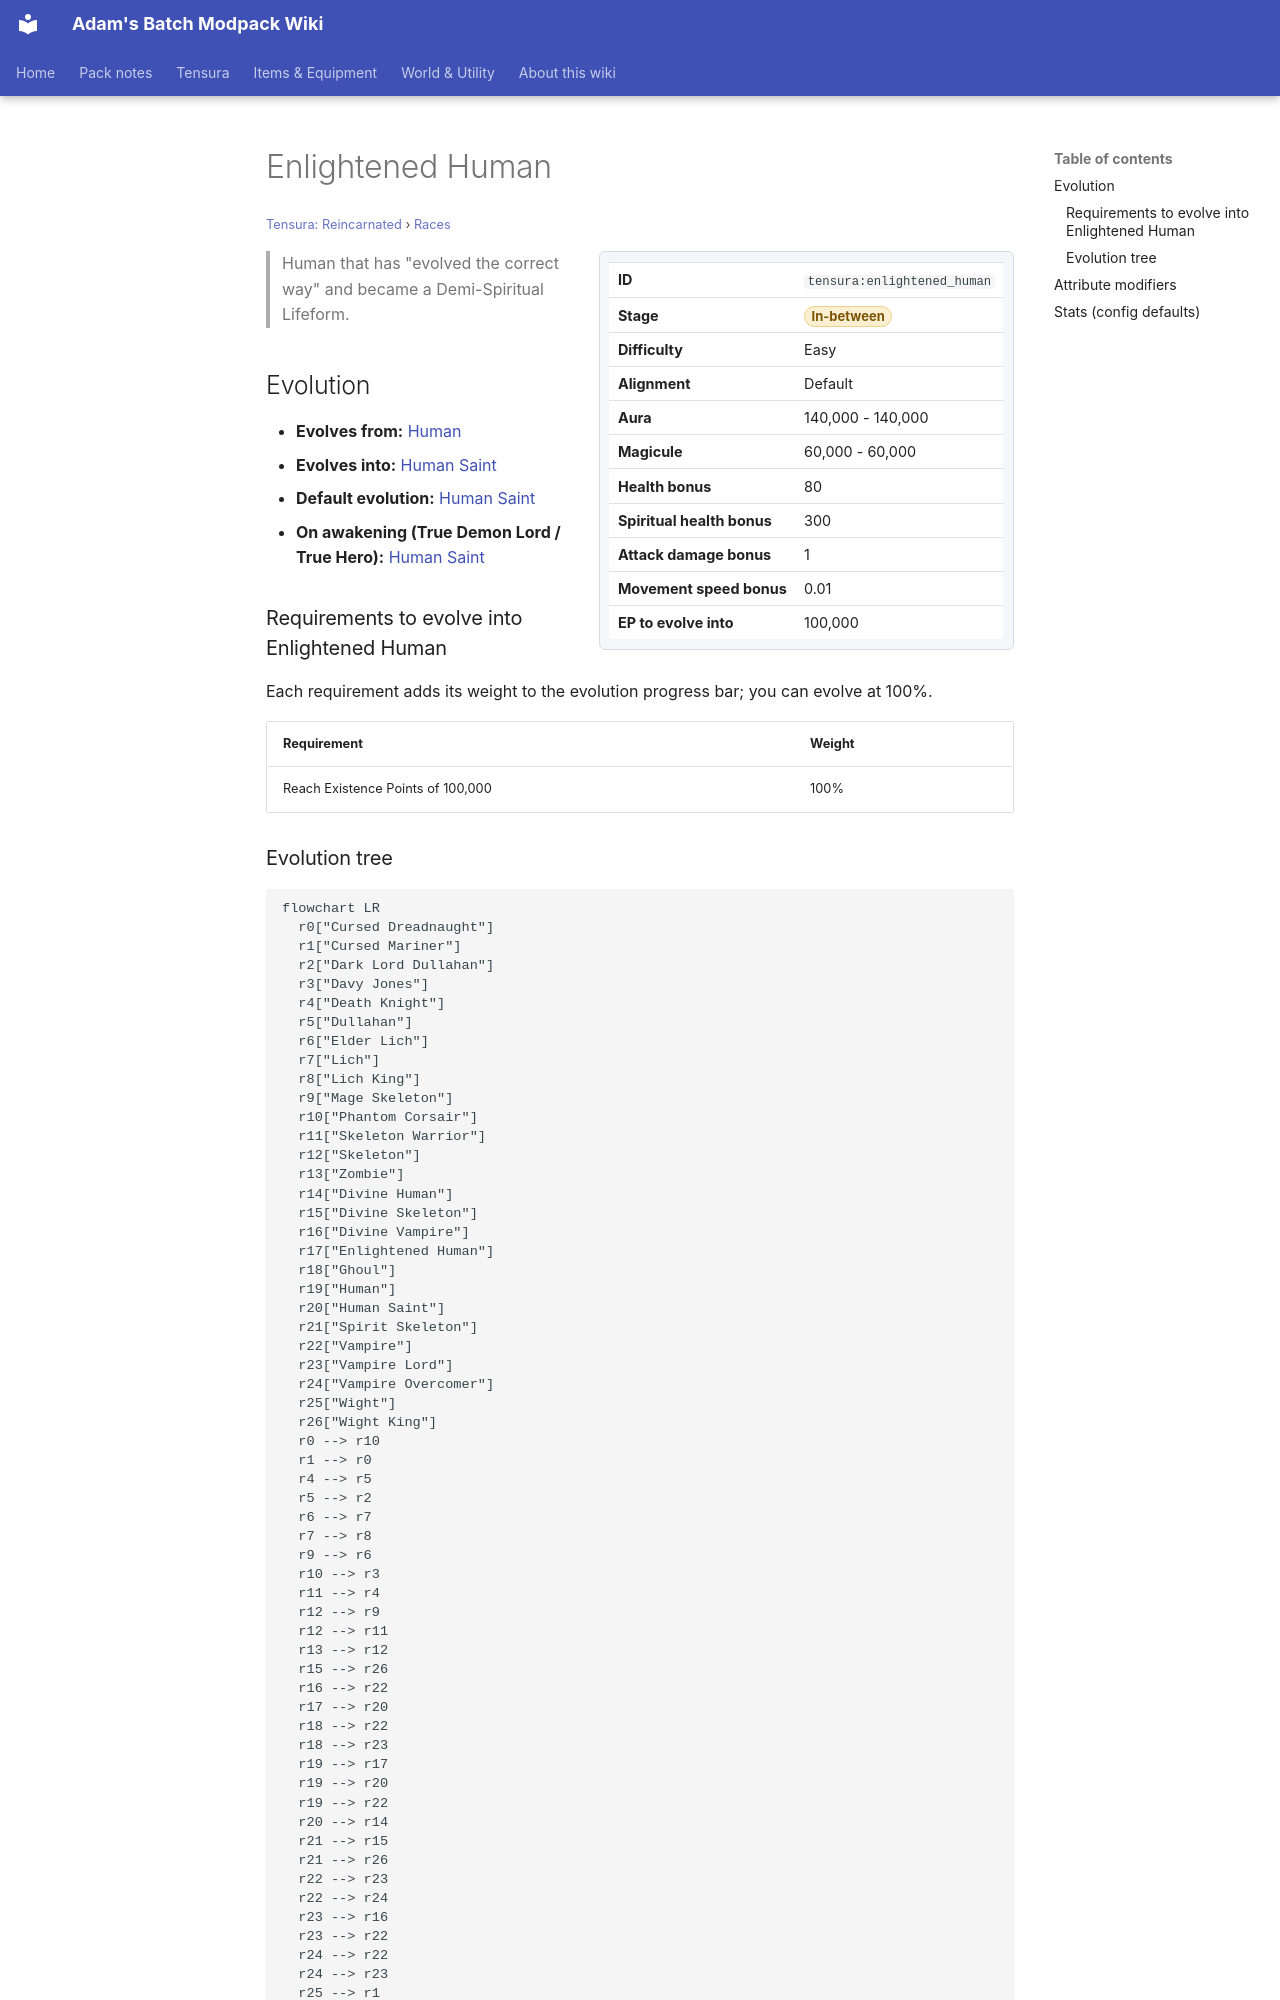

repository: Proteus-Nell/Adams-Batch-MC-Modpack-Wiki · page: tensura-reincarnated/races/enlightened-human/index.html · generator: mkdocs

# Enlightened Human

<small>[Tensura: Reincarnated](../index.md) &rsaquo; [Races](index.md)</small>

<div class="infobox" markdown>

| | |
|---|---|
| **ID** | `tensura:enlightened_human` |
| **Stage** | <span class="stage stage-in-between">In-between</span> |
| **Difficulty** | Easy |
| **Alignment** | Default |
| **Aura** | 140,000 - 140,000 |
| **Magicule** | 60,000 - 60,000 |
| **Health bonus** | 80 |
| **Spiritual health bonus** | 300 |
| **Attack damage bonus** | 1 |
| **Movement speed bonus** | 0.01 |
| **EP to evolve into** | 100,000 |

</div>

> Human that has "evolved the correct way" and became a Demi-Spiritual Lifeform.

## Evolution

- **Evolves from:** [Human](human.md)
- **Evolves into:** [Human Saint](human-saint.md)
- **Default evolution:** [Human Saint](human-saint.md)
- **On awakening (True Demon Lord / True Hero):** [Human Saint](human-saint.md)

### Requirements to evolve into Enlightened Human

Each requirement adds its weight to the evolution progress bar; you can evolve at 100%.

| Requirement | Weight |
|---|---|
| Reach Existence Points of 100,000 | 100% |
